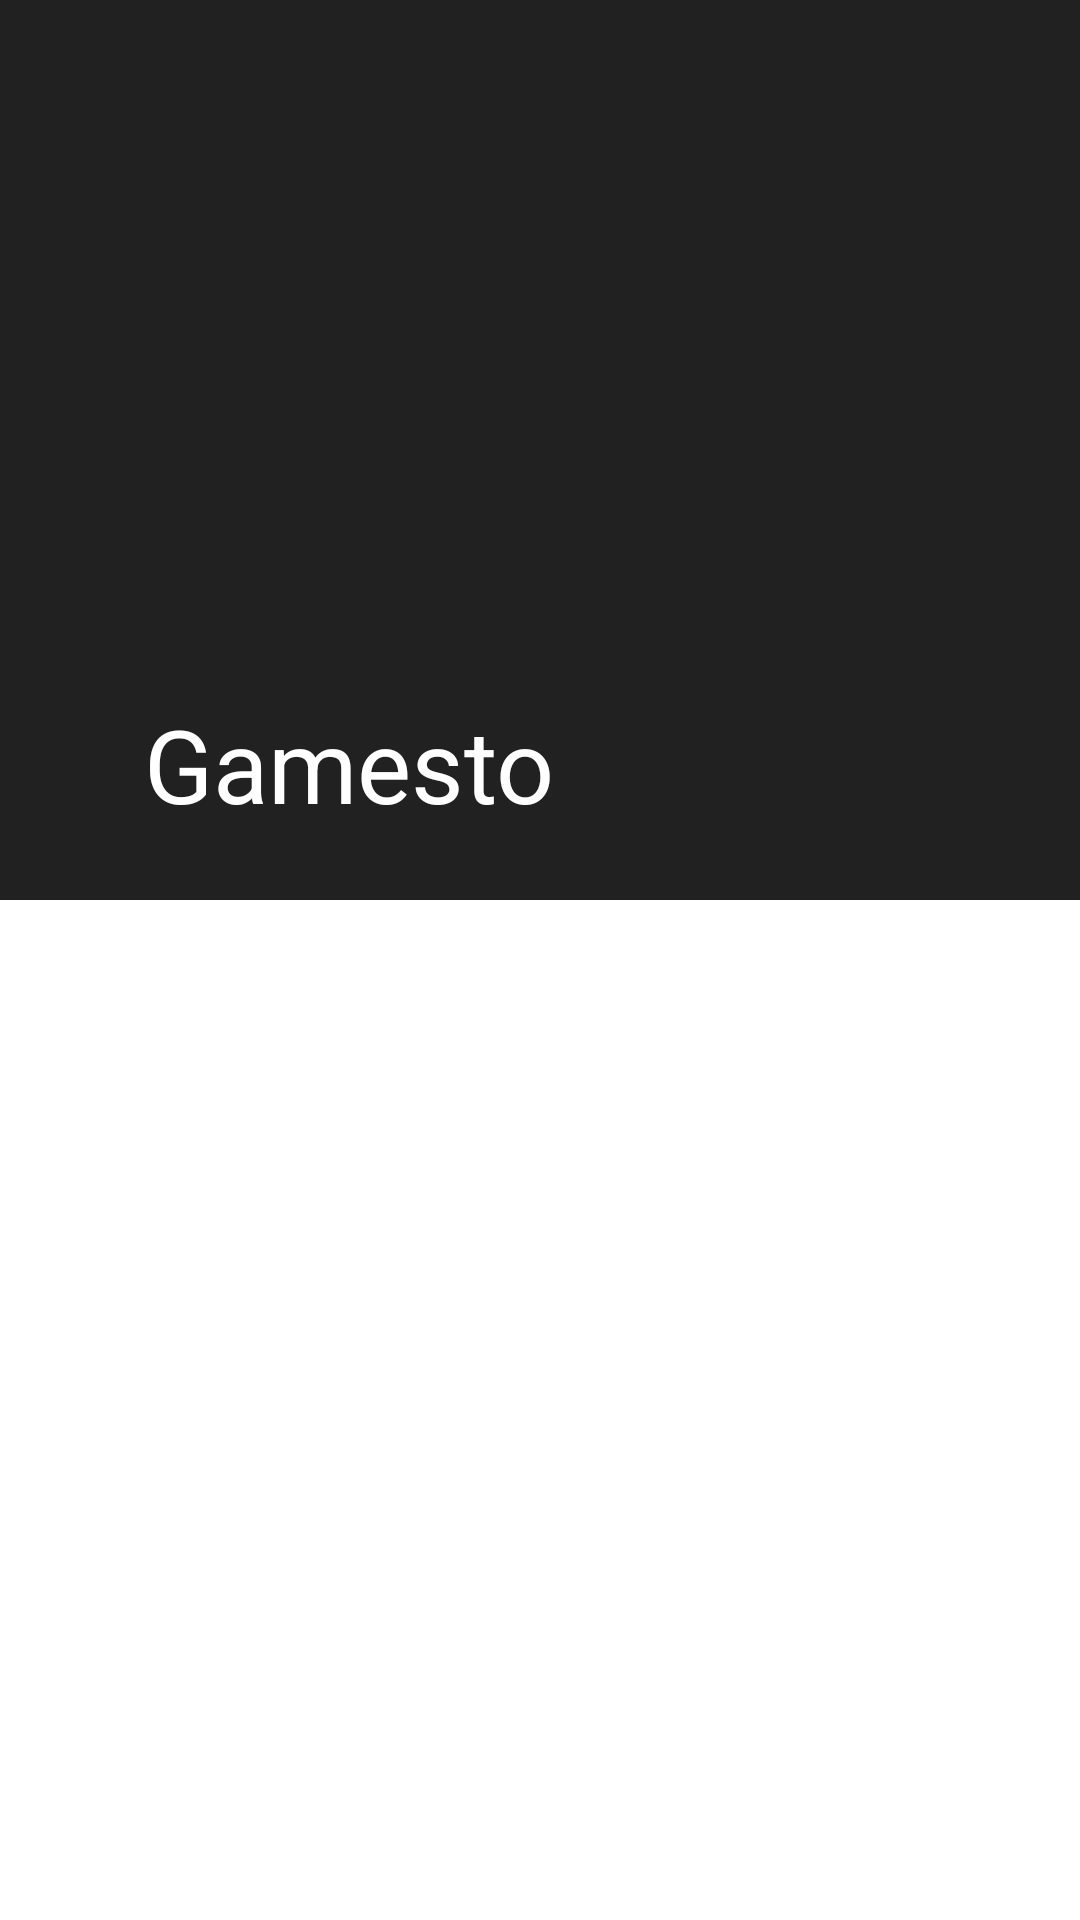

This screen was rendered from an Android layout file. Write that file and the resources it references.
<!-- AndroidManifest.xml: application theme AppTheme -->
<!-- res/layout/game_details_layout.xml -->
<?xml version="1.0" encoding="utf-8"?>
<android.support.design.widget.CoordinatorLayout
    xmlns:android="http://schemas.android.com/apk/res/android"
    android:id="@+id/detailsLayout"
    android:theme="@style/Theme.Design.NoActionBar"
    android:layout_width="match_parent"
    android:layout_height="match_parent"
    xmlns:app="http://schemas.android.com/apk/res-auto"
    android:background="@android:color/white">

    <android.support.design.widget.AppBarLayout
        android:layout_width="match_parent"
        android:layout_height="300dp"
        android:id="@+id/appBar"
        android:theme="@style/ThemeOverlay.MaterialComponents.Dark.ActionBar"
        >


        <android.support.design.widget.CollapsingToolbarLayout
            android:layout_width="match_parent"
            android:layout_height="match_parent"
            android:id="@+id/collapsingtoolBar"
            app:layout_scrollFlags="exitUntilCollapsed|scroll"
            app:contentScrim="?attr/colorPrimary"
            app:title="@string/app_name"
            app:expandedTitleMarginStart="48dp"
            app:expandedTitleMarginEnd="64dp"
            android:background="@drawable/bg1"
            >
            
            <android.support.v7.widget.Toolbar
                android:layout_width="match_parent"
                android:layout_height="?attr/actionBarSize"
                android:id="@+id/toolBar"
                app:layout_collapseMode="pin"
                android:theme="@style/ThemeOverlay.AppCompat.Light"
                >


            </android.support.v7.widget.Toolbar>


        </android.support.design.widget.CollapsingToolbarLayout>

    </android.support.design.widget.AppBarLayout>


    
        
        
        
        

        
            
            
            
            
            
            
            
            

        
            
            
            
            
            
            
            
            
            

        
            
            
            
            
            

        
            
            
            
            
            
            
            
            
            

        
            
            
            
            
            

            
            
            
            

    

    
        
        
        
        
        
        

        
            
            
            
            
            
            
            
            

        
            
            
            
            
            
            
            
            
            
        

    

</android.support.design.widget.CoordinatorLayout>
<!-- resources referenced by this layout -->
<resources>
  <!-- drawable bg1: png bitmap (mipmap-hdpi, 23893 bytes) -->
  <string name="app_name">Gamesto</string>
  <style name="setFont">
          <item name="android:fontFamily">@font/titilliumwebextralight</item>
      </style>
  <style name="AppTheme" parent="Theme.AppCompat.Light.NoActionBar">
          
          <item name="colorPrimary">@color/white</item>
          <item name="colorPrimaryDark">@color/colorPrimaryDark</item>
          <item name="colorAccent">@color/colorAccent</item>
          <item name="colorControlActivated">@color/blue</item>
          <item name="android:textColorPrimary">@color/light_blue</item>
      </style>
  <color name="white">#ffffff</color>
  <color name="colorPrimaryDark">#662B37</color>
  <color name="colorAccent">#EDE467</color>
  <color name="blue">#366B7F</color>
  <color name="light_blue">#78DEFF</color>
</resources>
